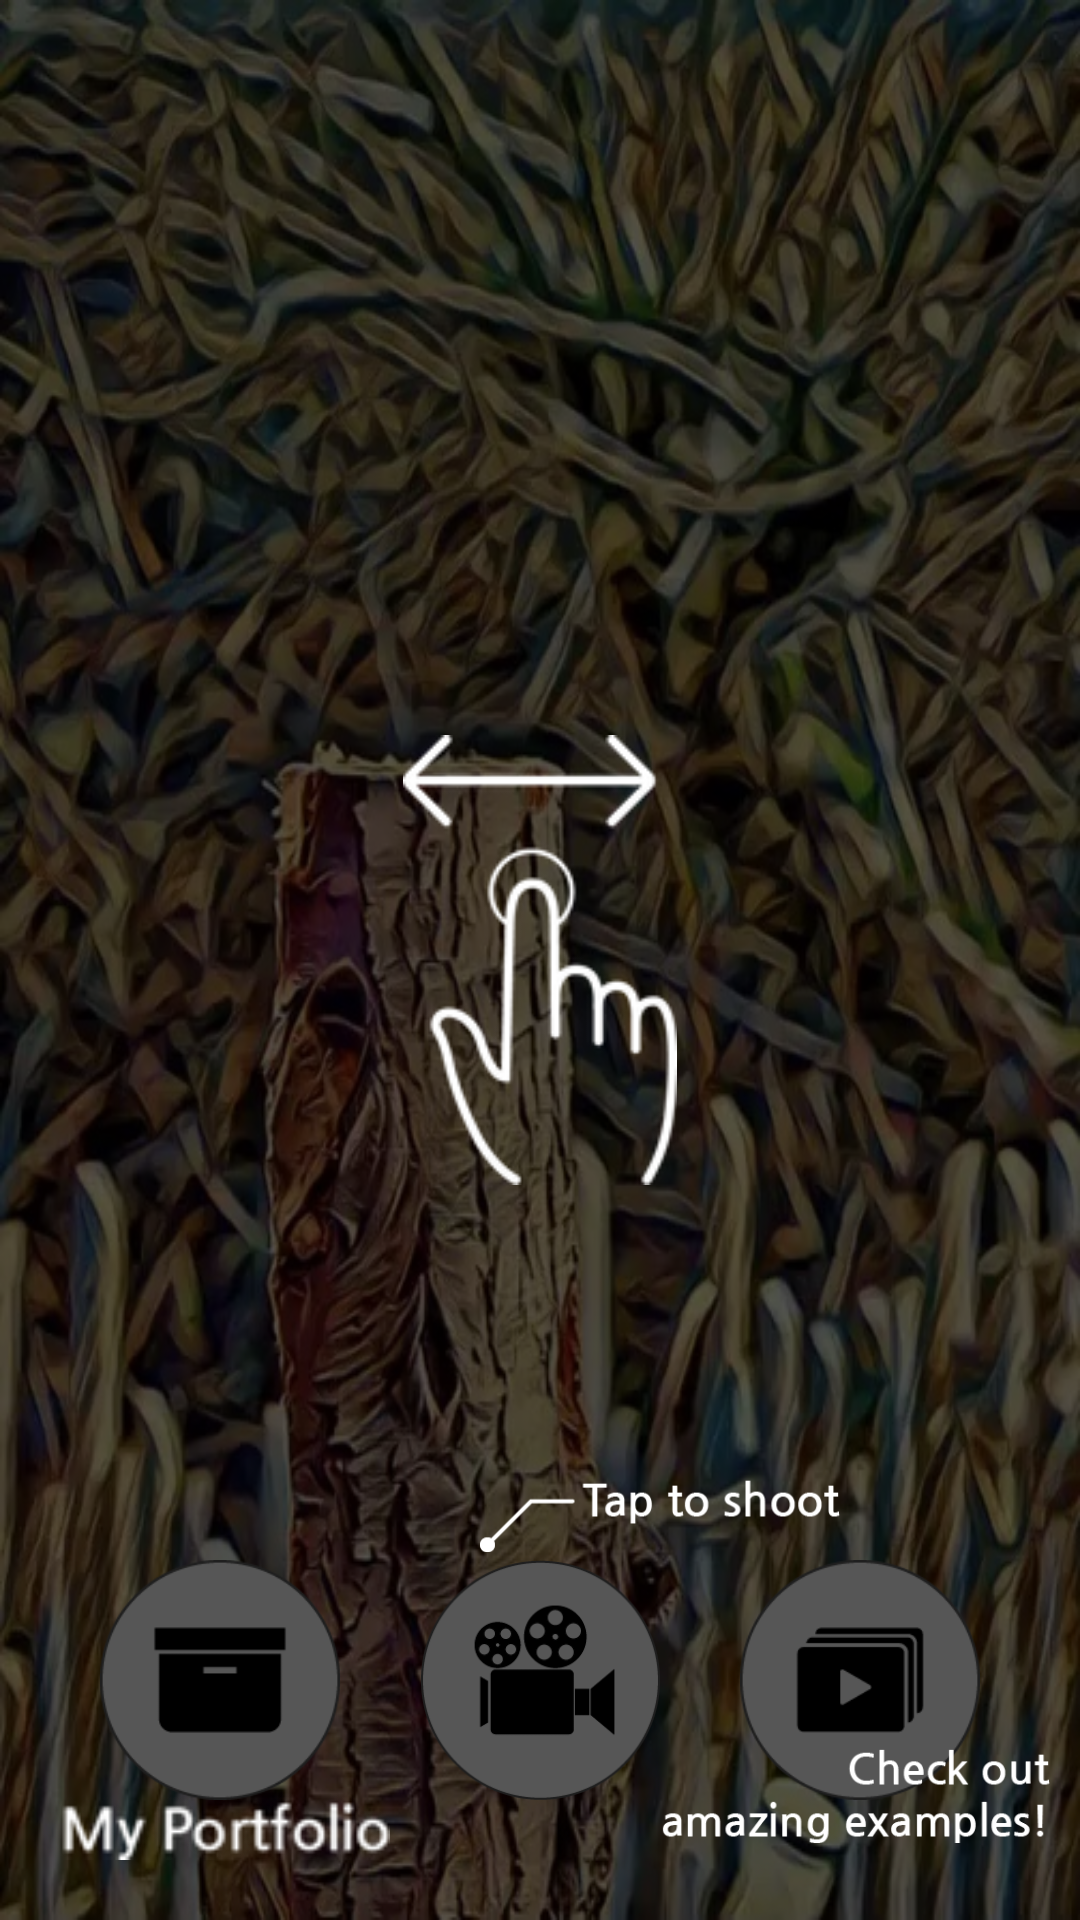

Reconstruct the res/layout file that produces this screen, plus the resources it refers to.
<!-- AndroidManifest.xml: application theme AppTheme -->
<!-- res/layout/intro1.xml -->
<?xml version="1.0" encoding="utf-8"?>
<FrameLayout xmlns:android="http://schemas.android.com/apk/res/android"
    xmlns:app="http://schemas.android.com/apk/res-auto"
    android:layout_width="match_parent"
    android:layout_height="match_parent"
    android:background="@drawable/mainframe">


    <LinearLayout
        android:layout_width="match_parent"
        android:layout_height="100dp"
        android:layout_gravity="bottom"
        android:layout_marginBottom="30dp"
        android:layout_marginLeft="20dp"
        android:layout_marginRight="20dp"
        android:orientation="horizontal">

        <ImageButton
            android:id="@+id/bell"
            android:layout_width="0dp"
            android:layout_height="match_parent"
            android:layout_marginBottom="10dp"
            android:layout_marginTop="10dp"
            android:layout_weight="1"
            android:adjustViewBounds="true"
            android:background="#00ffffff"
            android:contentDescription="TODO"
            android:scaleType="centerInside"
            app:srcCompat="@drawable/mainbell" />


        <ImageButton
            android:id="@+id/maincam"
            android:layout_width="0dp"
            android:layout_height="match_parent"
            android:layout_marginBottom="10dp"
            android:layout_marginTop="10dp"
            android:layout_weight="1"
            android:background="#00ffffff"
            android:scaleType="centerInside"
            app:srcCompat="@drawable/maincam" />

        <ImageButton
            android:id="@+id/playex"
            android:layout_width="0dp"
            android:layout_height="match_parent"
            android:layout_marginBottom="10dp"
            android:layout_marginTop="10dp"
            android:layout_weight="1"
            android:adjustViewBounds="true"
            android:background="#00ffffff"
            android:contentDescription="TODO"
            android:scaleType="centerInside"
            app:srcCompat="@drawable/mainexvideo" />


    </LinearLayout>


    <RelativeLayout
        android:id="@+id/guide_main"
        android:layout_width="match_parent"
        android:layout_height="match_parent"
        android:layout_weight="3"
        android:background="#a9000000">

        <ImageView
            android:id="@+id/imageView3"
            android:layout_width="110dp"
            android:layout_height="50dp"
            android:layout_alignParentBottom="true"
            android:layout_alignParentStart="false"
            android:layout_marginBottom="10dp"
            android:layout_marginLeft="20dp"
            app:srcCompat="@drawable/portfolio" />

        <ImageView
            android:id="@+id/imageView6"
            android:layout_width="150dp"
            android:layout_height="150dp"
            android:layout_centerHorizontal="true"
            android:layout_centerVertical="true"
            app:srcCompat="@drawable/swap" />

        <ImageView
            android:id="@+id/imageView4"
            android:layout_width="130dp"
            android:layout_height="70dp"
            android:layout_alignParentBottom="true"
            android:layout_alignParentRight="true"

            android:layout_marginBottom="10dp"
            android:layout_marginRight="10dp"
            app:srcCompat="@drawable/example" />

        <ImageView
            android:id="@+id/imageView5"
            android:layout_width="120dp"
            android:layout_height="110dp"
            android:layout_alignParentBottom="true"
            android:layout_alignParentRight="true"
            android:layout_centerHorizontal="false"
            android:layout_marginBottom="80dp"
            android:layout_marginRight="80dp"
            app:srcCompat="@drawable/taptoshot" />

    </RelativeLayout>


</FrameLayout>
<!-- resources referenced by this layout -->
<resources>
  <!-- drawable example: png bitmap (drawable, 7294 bytes) -->
  <!-- drawable mainbell: png bitmap (drawable, 4266 bytes) -->
  <!-- drawable maincam: png bitmap (drawable, 9528 bytes) -->
  <!-- drawable mainexvideo: png bitmap (drawable, 4773 bytes) -->
  <!-- drawable mainframe: jpg bitmap (drawable, 212413 bytes) -->
  <!-- drawable portfolio: png bitmap (drawable, 2869 bytes) -->
  <!-- drawable swap: png bitmap (drawable, 7899 bytes) -->
  <!-- drawable taptoshot: png bitmap (drawable, 2208 bytes) -->
  <style name="AppTheme" parent="Theme.AppCompat.Light.DarkActionBar">
          
          <item name="colorPrimary">@color/colorPrimary</item>
          <item name="colorPrimaryDark">@color/colorPrimaryDark</item>
          <item name="colorAccent">@color/colorAccent</item>
          <item name="windowNoTitle">true</item>
          <item name="windowActionBar">false</item>
          
  
      </style>
  <color name="colorPrimary">#3F51B5</color>
  <color name="colorPrimaryDark">#303F9F</color>
  <color name="colorAccent">#FF4081</color>
</resources>
